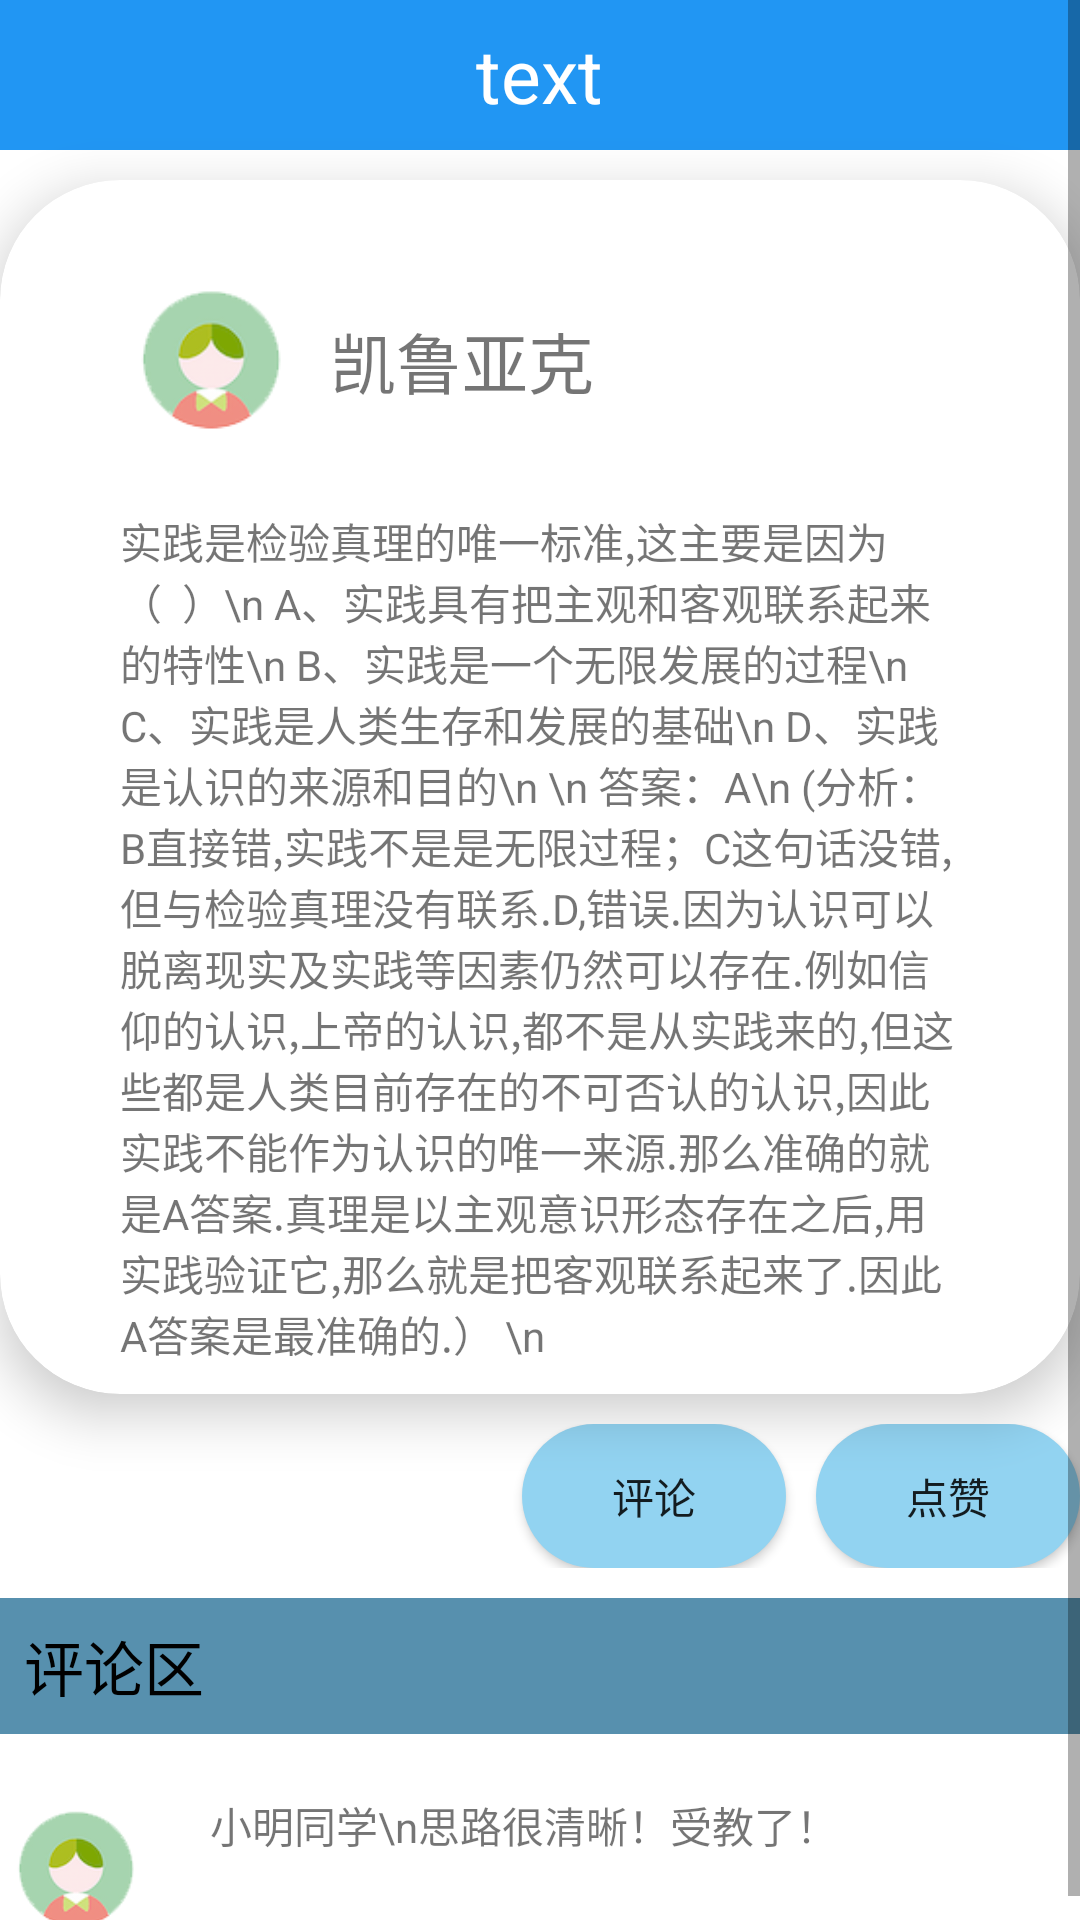

Write the Android layout XML for this screen, with the resource values it uses.
<!-- AndroidManifest.xml: application theme Theme.OnlineEducation -->
<!-- res/layout/moment_page.xml -->
<?xml version="1.0" encoding="utf-8"?>
<ScrollView xmlns:android="http://schemas.android.com/apk/res/android"
    android:layout_width="match_parent"
    android:layout_height="match_parent"
    xmlns:app="http://schemas.android.com/apk/res-auto">
<LinearLayout xmlns:android="http://schemas.android.com/apk/res/android"
    android:layout_width="match_parent"
    android:layout_height="match_parent"
    xmlns:app="http://schemas.android.com/apk/res-auto"
    android:orientation="vertical">

    <include layout="@layout/titlebar"/>



    <androidx.cardview.widget.CardView
        android:layout_width="match_parent"
        android:layout_height="wrap_content"
        app:cardCornerRadius="40dp"
        app:cardElevation="10dp"
        app:contentPadding="10dp"
        android:layout_marginTop="10dp"
        android:layout_marginBottom="10dp"
        android:layout_gravity="center"
        >
    <LinearLayout
        android:layout_marginTop="20dp"
        android:layout_marginLeft="30dp"
        android:layout_marginRight="30dp"
        android:layout_width="match_parent"
        android:layout_height="wrap_content">

        <ImageView
            android:id="@+id/momentPageUserImage"
            android:src="@drawable/user_image"
            android:layout_width="60dp"
            android:layout_height="60dp"
            />
        <TextView
            android:layout_marginLeft="10dp"
            android:layout_marginTop="14dp"
            android:layout_width="wrap_content"
            android:layout_height="match_parent"
            android:text="凯鲁亚克"
            android:textSize="22dp"
            />


    </LinearLayout>

    <TextView
        android:layout_marginTop="100dp"
        android:layout_marginLeft="30dp"
        android:layout_marginRight="30dp"
        android:layout_width="match_parent"
        android:layout_height="wrap_content"
        android:text="实践是检验真理的唯一标准,这主要是因为（  ）\n
A、实践具有把主观和客观联系起来的特性\n
B、实践是一个无限发展的过程\n
C、实践是人类生存和发展的基础\n
D、实践是认识的来源和目的\n
\n
答案：A\n
(分析：B直接错,实践不是是无限过程；C这句话没错,但与检验真理没有联系.D,错误.因为认识可以脱离现实及实践等因素仍然可以存在.例如信仰的认识,上帝的认识,都不是从实践来的,但这些都是人类目前存在的不可否认的认识,因此实践不能作为认识的唯一来源.那么准确的就是A答案.真理是以主观意识形态存在之后,用实践验证它,那么就是把客观联系起来了.因此A答案是最准确的.）
\n"
        />

    </androidx.cardview.widget.CardView>


    <LinearLayout
        android:layout_width="match_parent"
        android:layout_height="wrap_content"
        android:orientation="horizontal"
        android:gravity="right">


        <Button
            android:layout_marginLeft="10dp"
            android:text="评论"
            android:background="@drawable/button_drawable"
            android:layout_width="wrap_content"
            android:layout_height="wrap_content"
            />

        <Button
            android:layout_marginLeft="10dp"
            android:text="点赞"
            android:background="@drawable/button_drawable"
            android:layout_width="wrap_content"
            android:layout_height="wrap_content"
            />





    </LinearLayout>

    <TextView
        android:layout_width="match_parent"
        android:layout_height="wrap_content"
        android:paddingLeft="10dp"
        android:background="#5790AE"
        android:text="评论区"
        android:textSize="20dp"
        android:textColor="#000000"
        android:padding="8dp"
        android:layout_marginTop="10dp"/>


    <LinearLayout
        android:layout_width="match_parent"
        android:layout_height="wrap_content"
        android:orientation="horizontal"
        android:layout_marginTop="20dp">


        <ImageView
            android:layout_width="50dp"
            android:layout_height="50dp"
            android:src="@drawable/user_image"
            />

        <TextView
            android:layout_width="match_parent"
            android:layout_height="wrap_content"
            android:layout_marginLeft="20dp"
            android:text="小明同学\n思路很清晰！受教了！"
            />


    </LinearLayout>


</LinearLayout>
</ScrollView>
<!-- res/layout/titlebar.xml (included above) -->
<?xml version="1.0" encoding="utf-8"?>
<LinearLayout xmlns:android="http://schemas.android.com/apk/res/android"
    android:layout_width="match_parent"
    android:layout_height="50dp"
    android:background="#2196F3"
    android:gravity="center"
    android:orientation="horizontal">

    <TextView
        android:id="@+id/titleBarId"
        android:layout_width="wrap_content"
        android:layout_height="wrap_content"
        android:text="text"
        android:textColor="@color/white"
        android:textSize="25sp" />

</LinearLayout>
<!-- resources referenced by this layout -->
<resources>
  <!-- drawable button_drawable (drawable) -->
  <?xml version="1.0" encoding="utf-8" ?>
  <shape xmlns:android="http://schemas.android.com/apk/res/android"
      android:shape="rectangle">
      
      <solid android:color="#92D3F1" />
      
      <corners android:radius="105dip" />
      <padding
          android:bottom="8dp"
          android:left="30dp"
          android:right="30dp"
          android:top="8dp"
          />
      
  
  </shape>
  <!-- drawable user_image: png bitmap (drawable, 6283 bytes) -->
  <style name="Theme.OnlineEducation" parent="Theme.MaterialComponents.DayNight.DarkActionBar">
          
          <item name="colorPrimary">@color/purple_500</item>
          <item name="colorPrimaryVariant">@color/purple_700</item>
          <item name="colorOnPrimary">@color/white</item>
          
          <item name="colorSecondary">@color/teal_200</item>
          <item name="colorSecondaryVariant">@color/teal_700</item>
          <item name="colorOnSecondary">@color/black</item>
          
          <item name="android:statusBarColor" tools:targetApi="l">?attr/colorPrimaryVariant</item>
          
      </style>
  <!-- not gathered from this repository: default colours our renderer supplied (Android Studio template values) -->
  <color name="purple_500">#FF6200EE</color>
  <color name="purple_700">#FF3700B3</color>
  <color name="teal_200">#FF03DAC5</color>
  <color name="teal_700">#FF018786</color>
  <color name="black">#FF000000</color>
  <color name="white">#FFFFFFFF</color>
</resources>
